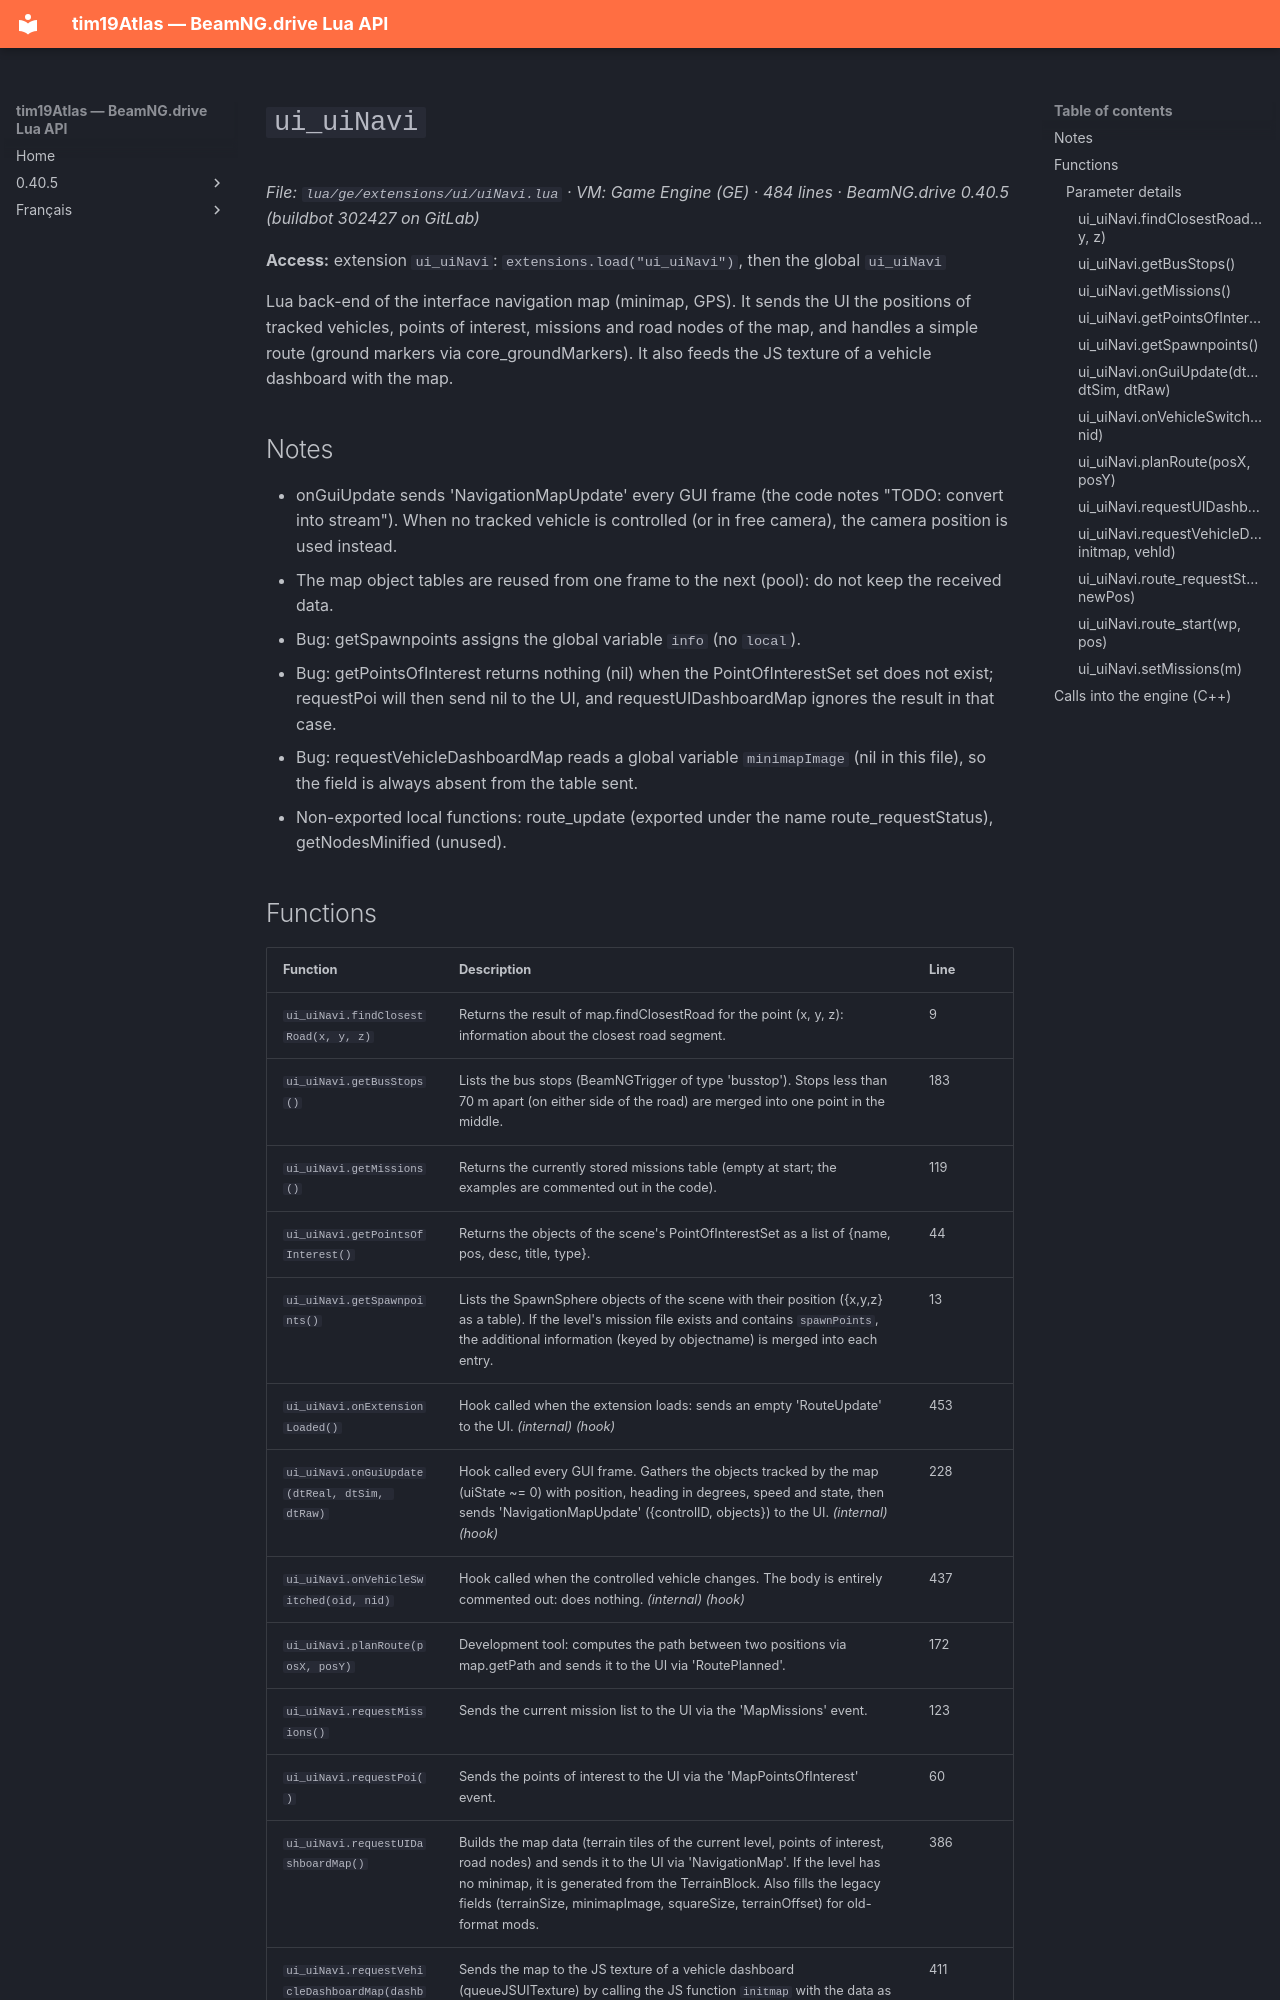

repository: Tim0219800/beamng-lua-atlas · page: 0.40.5/ge/extensions/ui/uiNavi.html · generator: mkdocs

# `ui_uiNavi`

*File: `lua/ge/extensions/ui/uiNavi.lua` · VM: Game Engine (GE) · 484 lines · BeamNG.drive 0.40.5 (buildbot 302427 on GitLab)*

**Access:** extension `ui_uiNavi`: `extensions.load("ui_uiNavi")`, then the global `ui_uiNavi`

Lua back-end of the interface navigation map (minimap, GPS). It sends the UI the positions of tracked vehicles, points of interest, missions and road nodes of the map, and handles a simple route (ground markers via core_groundMarkers). It also feeds the JS texture of a vehicle dashboard with the map.

## Notes

- onGuiUpdate sends 'NavigationMapUpdate' every GUI frame (the code notes "TODO: convert into stream"). When no tracked vehicle is controlled (or in free camera), the camera position is used instead.
- The map object tables are reused from one frame to the next (pool): do not keep the received data.
- Bug: getSpawnpoints assigns the global variable `info` (no `local`).
- Bug: getPointsOfInterest returns nothing (nil) when the PointOfInterestSet set does not exist; requestPoi will then send nil to the UI, and requestUIDashboardMap ignores the result in that case.
- Bug: requestVehicleDashboardMap reads a global variable `minimapImage` (nil in this file), so the field is always absent from the table sent.
- Non-exported local functions: route_update (exported under the name route_requestStatus), getNodesMinified (unused).
